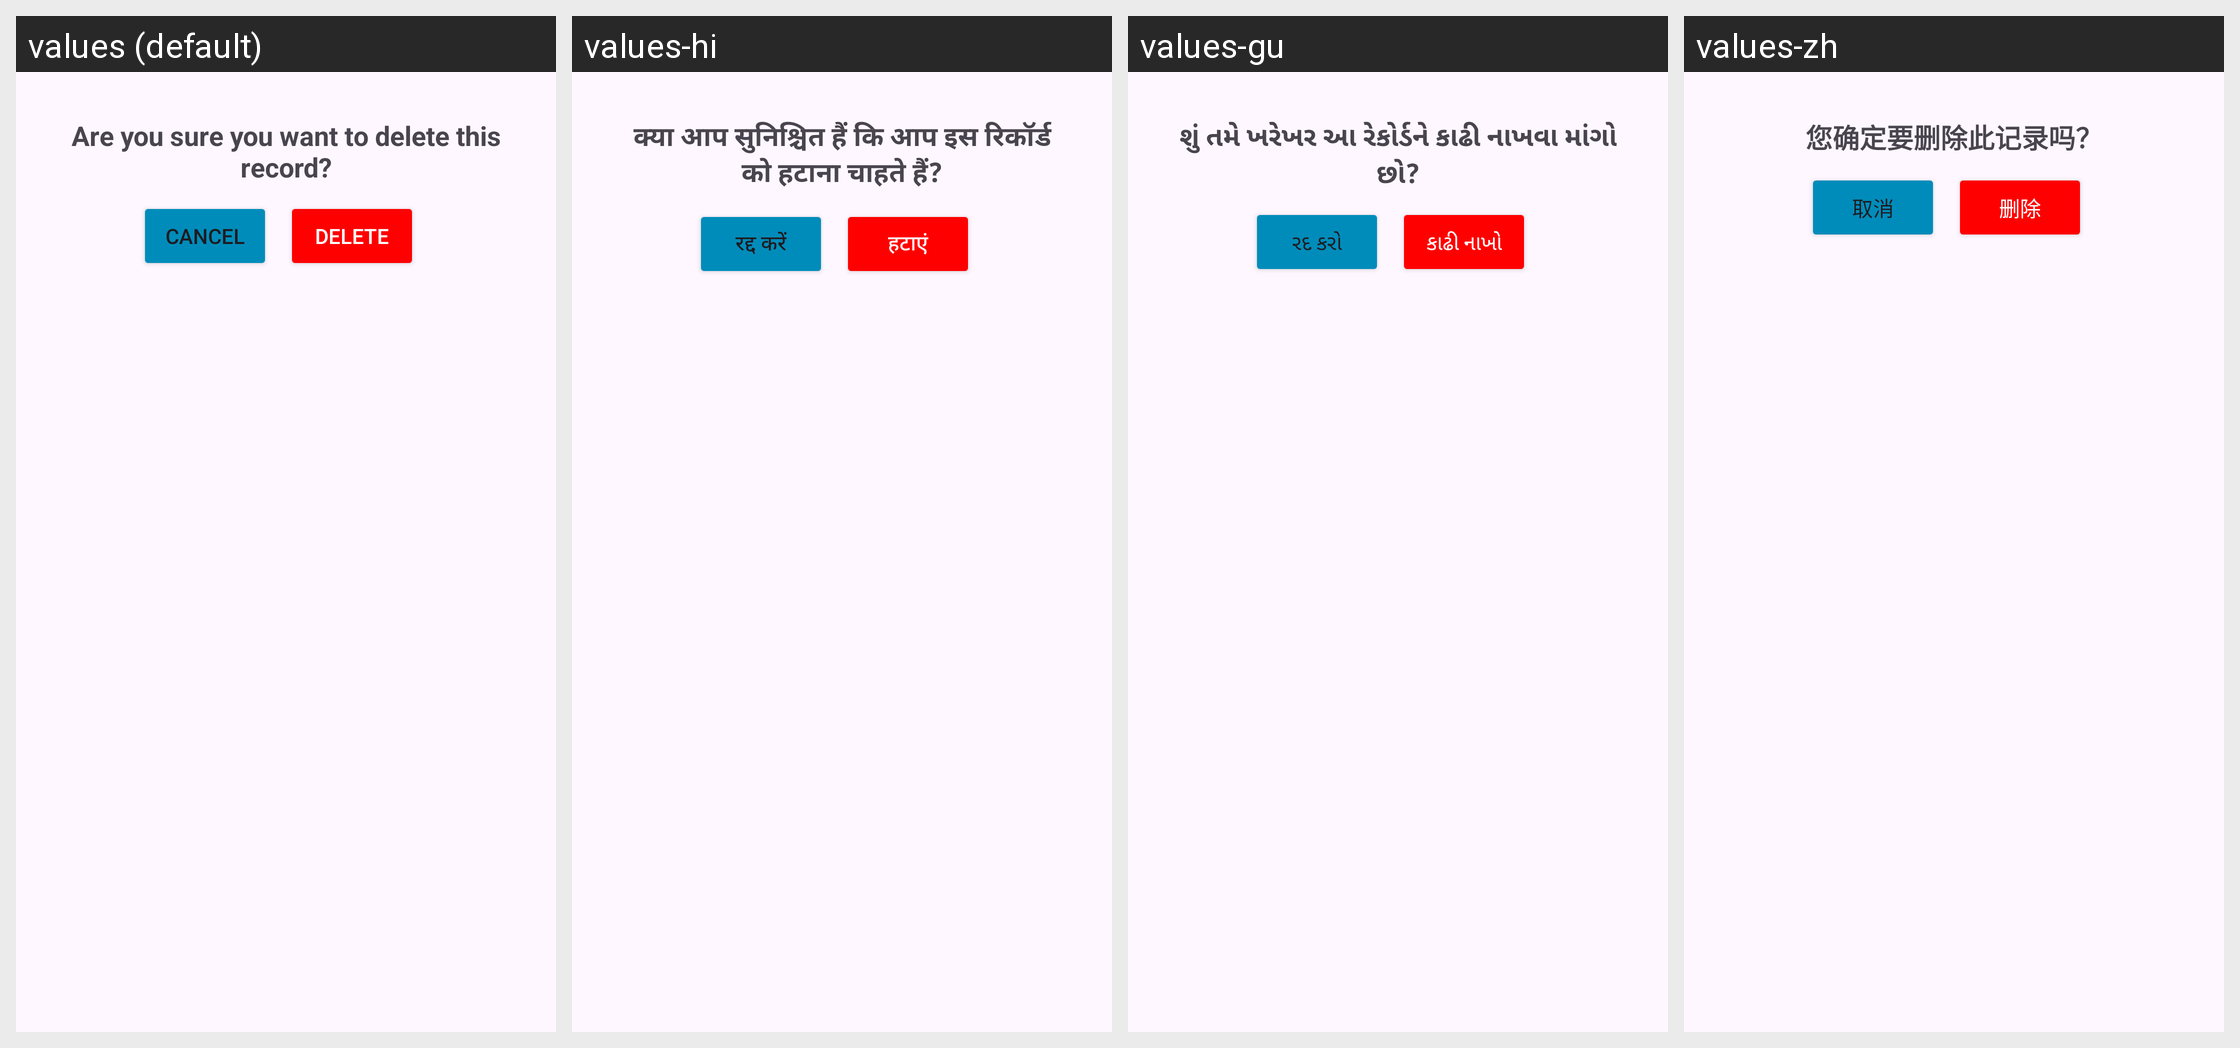

For this localized Android screen grid, give each drawn string resource with its value in every locale shown.
Android screen res/layout/custom_dilogebox_layout.xml rendered under 4 locales, left to right: values (default), values-hi, values-gu, values-zh. Device: Nexus 5 (rendered at 1080×1920; each locale shown at half size, 540×960, under a caption strip naming it); theme Theme.ExpenceManager.
Strings drawn on this screen, with the default value and each locale's value (text and hints the layout hard-codes, and strings that could not be matched under every locale, appear in the picture but are not listed):

are_you_sure_you_want_to_delete_this_record
  values: Are you sure you want to delete this record?
  values-hi: क्या आप सुनिश्चित हैं कि आप इस रिकॉर्ड को हटाना चाहते हैं?
  values-gu: શું તમે ખરેખર આ રેકોર્ડને કાઢી નાખવા માંગો છો?
  values-zh: 您确定要删除此记录吗？

cancel
  values: Cancel
  values-hi: रद्द करें
  values-gu: રદ કરો
  values-zh: 取消

delete
  values: Delete
  values-hi: हटाएं
  values-gu: કાઢી નાખો
  values-zh: 删除
